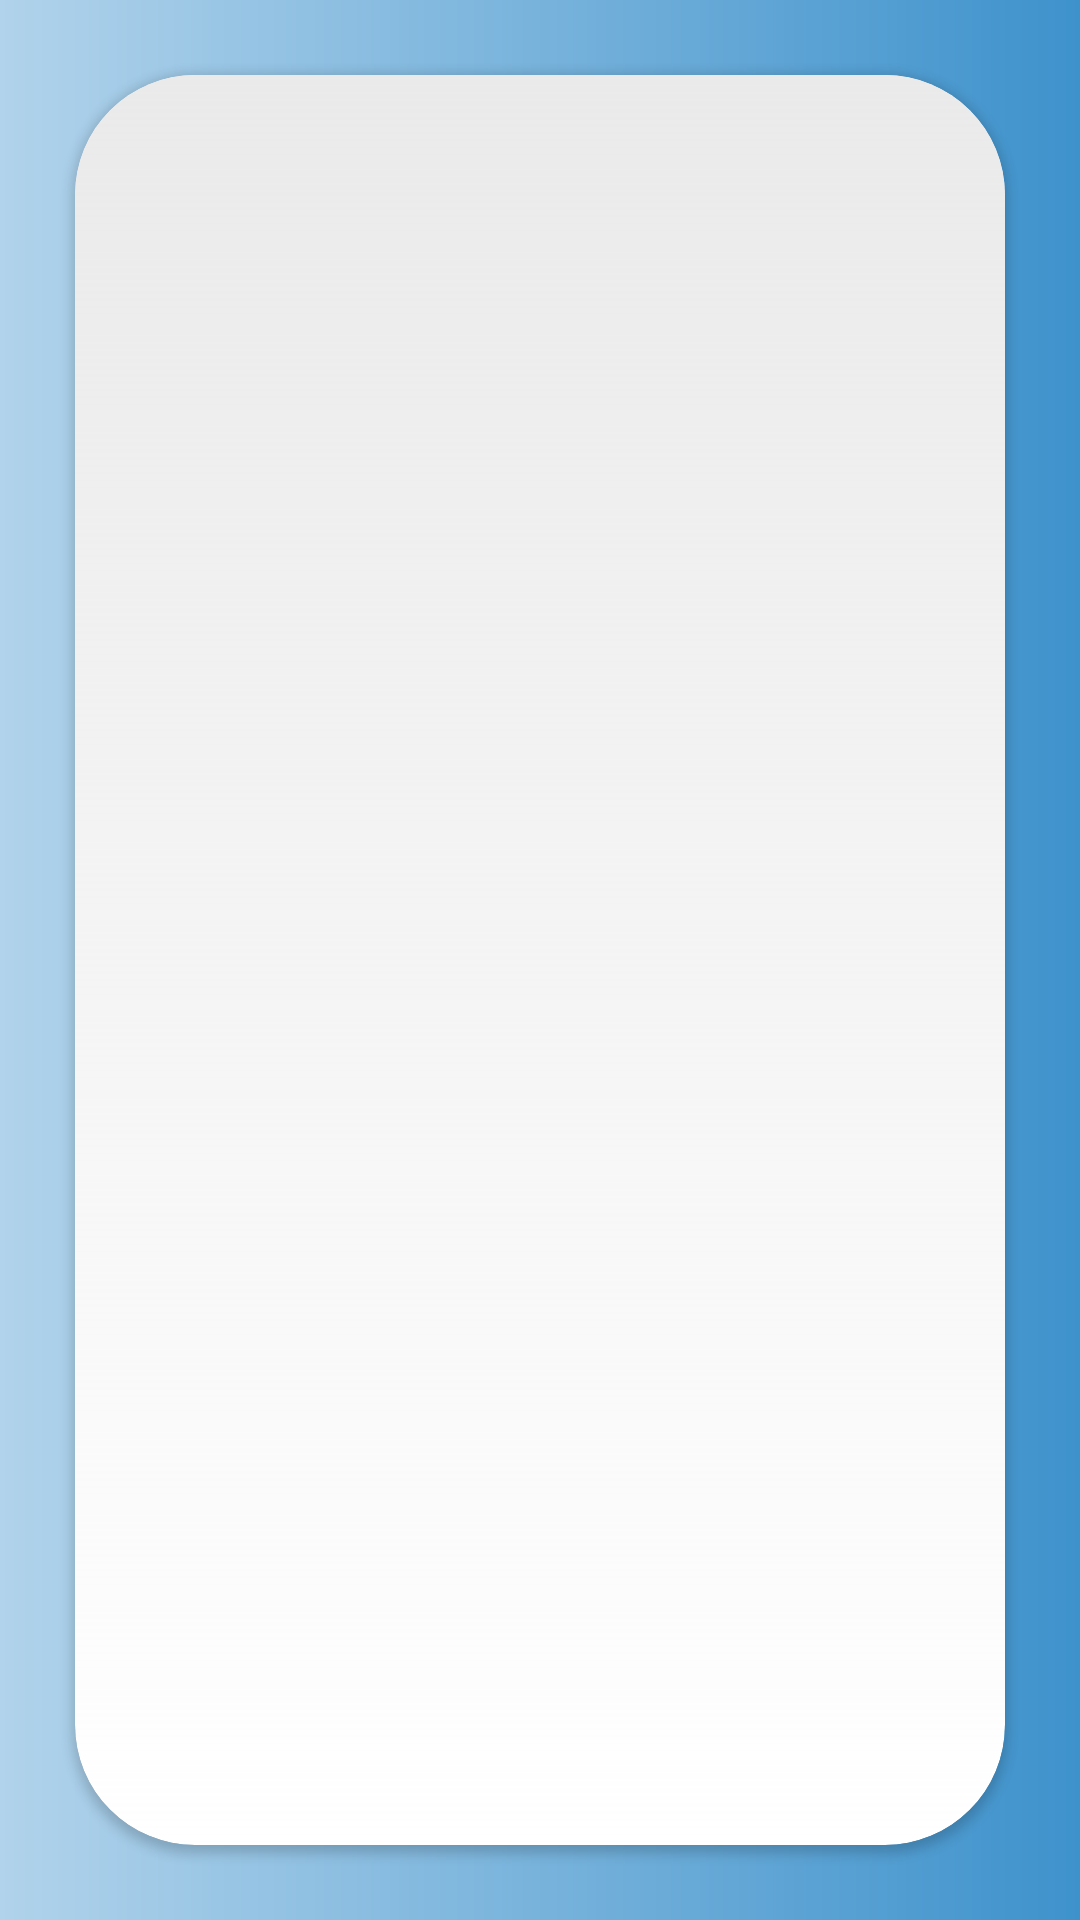

Write the Android layout XML for this screen, with the resource values it uses.
<!-- AndroidManifest.xml: application theme Theme.Vika -->
<!-- res/layout/fragment_abi.xml -->
<?xml version="1.0" encoding="utf-8"?>
<FrameLayout xmlns:android="http://schemas.android.com/apk/res/android"
    xmlns:app="http://schemas.android.com/apk/res-auto"
    xmlns:tools="http://schemas.android.com/tools"
    android:layout_width="match_parent"
    android:orientation="vertical"
    android:background="@drawable/back"
    android:layout_height="match_parent"
    tools:context=".ui.abi.AbiFragment">
    <androidx.cardview.widget.CardView
        android:layout_width="match_parent"
        android:layout_margin="25dp"
        app:cardCornerRadius="40dp"
        android:layout_height="match_parent">
        <FrameLayout
            android:layout_width="match_parent"
            android:background="@drawable/background_abi"
            android:layout_height="match_parent">
            <androidx.recyclerview.widget.RecyclerView
                android:layout_width="match_parent"
                android:id="@+id/list_abi_data"
                app:layoutManager="androidx.recyclerview.widget.GridLayoutManager"
                android:orientation="vertical"
                android:layout_margin="20dp"
                android:layout_height="match_parent"/>
        </FrameLayout>
    </androidx.cardview.widget.CardView>
</FrameLayout>
<!-- resources referenced by this layout -->
<resources>
  <!-- drawable back (drawable-v24) -->
  <?xml version="1.0" encoding="utf-8"?>
  
  <shape xmlns:android="http://schemas.android.com/apk/res/android">
      <gradient android:startColor="#B1D3EB" android:endColor="#3E92CC"/>
  </shape>
  <!-- drawable background_abi (drawable) -->
  <?xml version="1.0" encoding="utf-8"?>
  
  <shape xmlns:android="http://schemas.android.com/apk/res/android">
      <gradient android:startColor="#EAEAEA"
          android:angle="270" android:endColor="@android:color/transparent"/>
  </shape>
  <style name="Theme.Vika" parent="Theme.MaterialComponents.DayNight.NoActionBar">
          
          <item name="colorPrimary">#3E92CC</item>
          <item name="colorPrimaryVariant">#3E92CC</item>
          <item name="colorOnPrimary">@color/white</item>
          
          <item name="colorSecondary">@color/teal_200</item>
          <item name="colorSecondaryVariant">@color/teal_700</item>
          <item name="colorOnSecondary">@color/black</item>
          
          <item name="android:statusBarColor" tools:targetApi="l">?attr/colorPrimaryVariant</item>
  
          <item name="android:windowSplashScreenAnimatedIcon">@drawable/icon</item>
  
  
          
      </style>
  <!-- drawable icon: png bitmap (drawable-v24, 49362 bytes) -->
  <!-- not gathered from this repository: default colours our renderer supplied (Android Studio template values) -->
  <color name="teal_200">#FF03DAC5</color>
  <color name="teal_700">#FF018786</color>
  <color name="black">#FF000000</color>
  <color name="white">#FFFFFFFF</color>
</resources>
